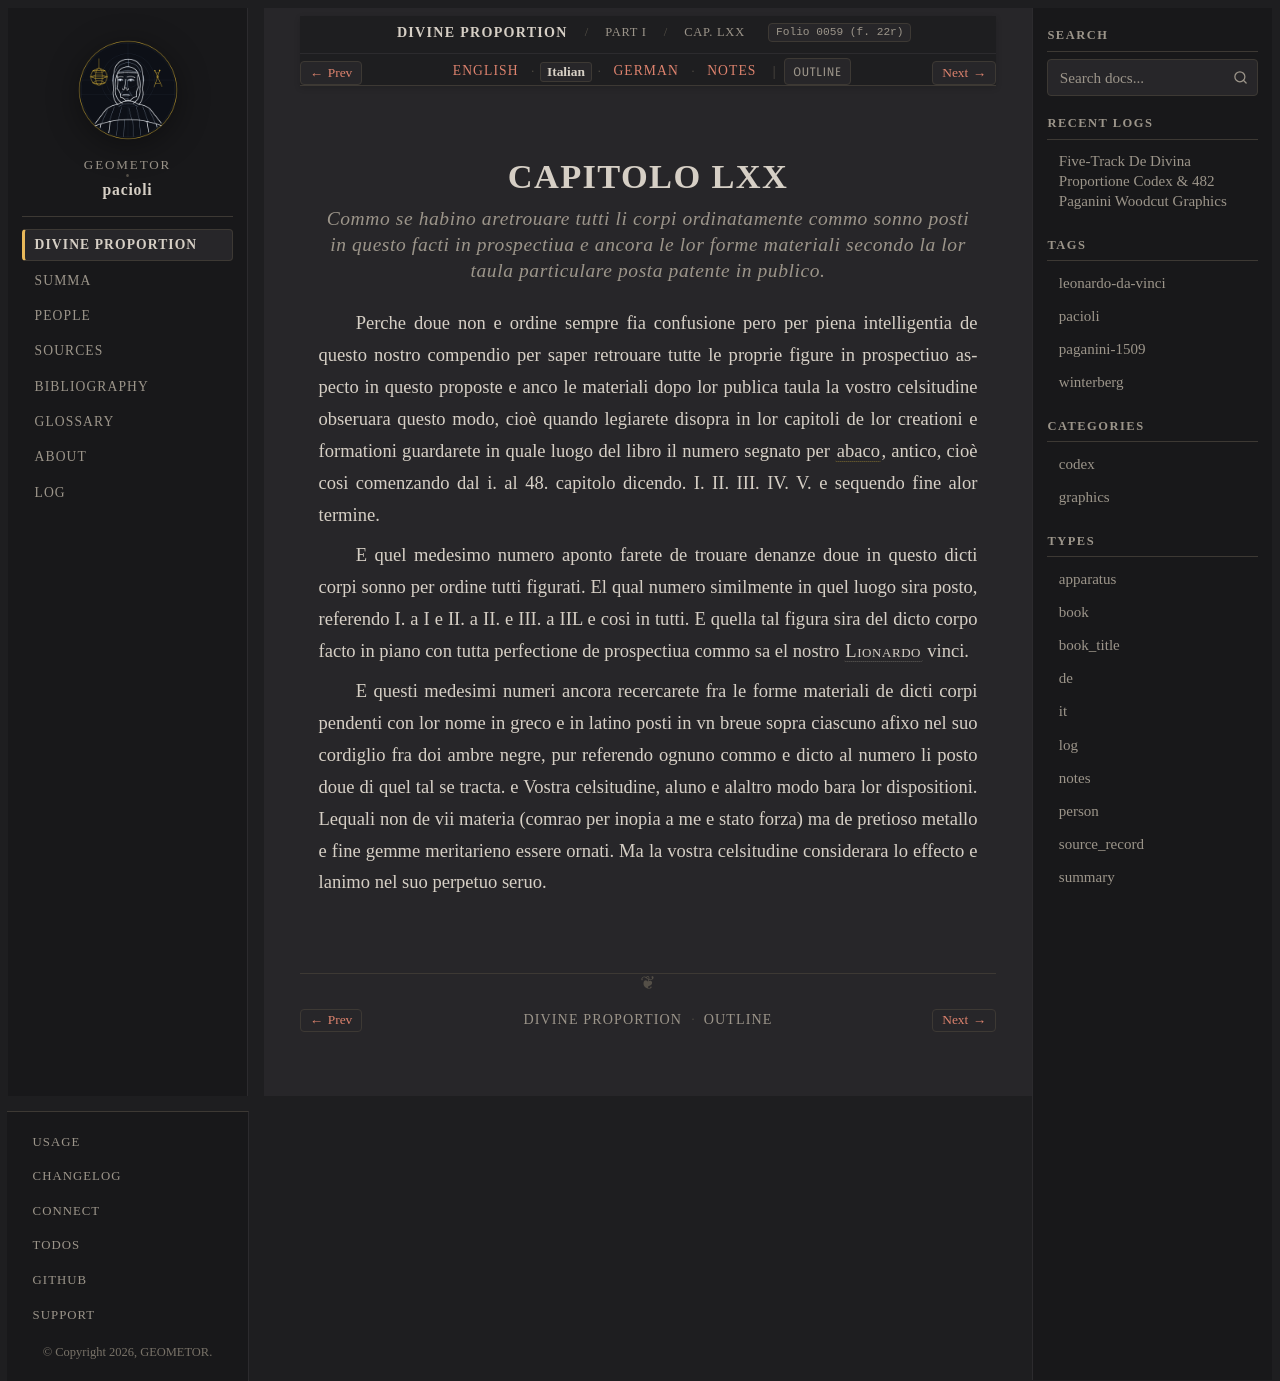

repository: geometor/pacioli · page: de_divina_proportione/compendio/cap_70/it.html · generator: sphinx

:type: it
:tracks: English: index | Italian: it | German: de | Notes: notes
:layout: book
:canonical_id: Cap. LXX
:folio: 0059 (f. 22r)

.. _compendio-cap_70-it:

CAPITOLO LXX
============

.. rubric:: Commo se habino aretrouare tutti li corpi ordinatamente commo sonno posti in questo facti in prospectiua e ancora le lor forme materiali secondo la lor taula particulare posta patente in publico.

.. folio:: 0059 (f. 22r)

Perche doue non e ordine sempre fia confusione pero per piena intelligentia de questo nostro compendio per saper retrouare tutte le proprie figure in prospectiuo aspecto in questo proposte e anco le materiali dopo lor publica taula la vostro celsitudine obseruara questo modo, cioè quando legiarete disopra in lor capitoli de lor creationi e formationi guardarete in quale luogo del libro il numero segnato per :term:`abaco <abaco>`, antico, cioè cosi comenzando dal i. al 48. capitolo dicendo. I. II. III. IV. V. e sequendo fine alor termine.

E quel medesimo numero aponto farete de trouare denanze doue in questo dicti corpi sonno per ordine tutti figurati. El qual numero similmente in quel luogo sira posto, referendo I. a I e II. a II. e III. a IIL e cosi in tutti. E quella tal figura sira del dicto corpo facto in piano con tutta perfectione de prospectiua commo sa el nostro :person:`Lionardo <leonardo>` vinci.

E questi medesimi numeri ancora recercarete fra le forme materiali de dicti corpi pendenti con lor nome in greco e in latino posti in vn breue sopra ciascuno afixo nel suo cordiglio fra doi ambre negre, pur referendo ognuno commo e dicto al numero li posto doue di quel tal se tracta. e Vostra celsitudine, aluno e alaltro modo bara lor dispositioni. Lequali non de vii materia (comrao per inopia a me e stato forza) ma de pretioso metallo e fine gemme meritarieno essere ornati. Ma la vostra celsitudine considerara lo effecto e lanimo nel suo perpetuo seruo.
